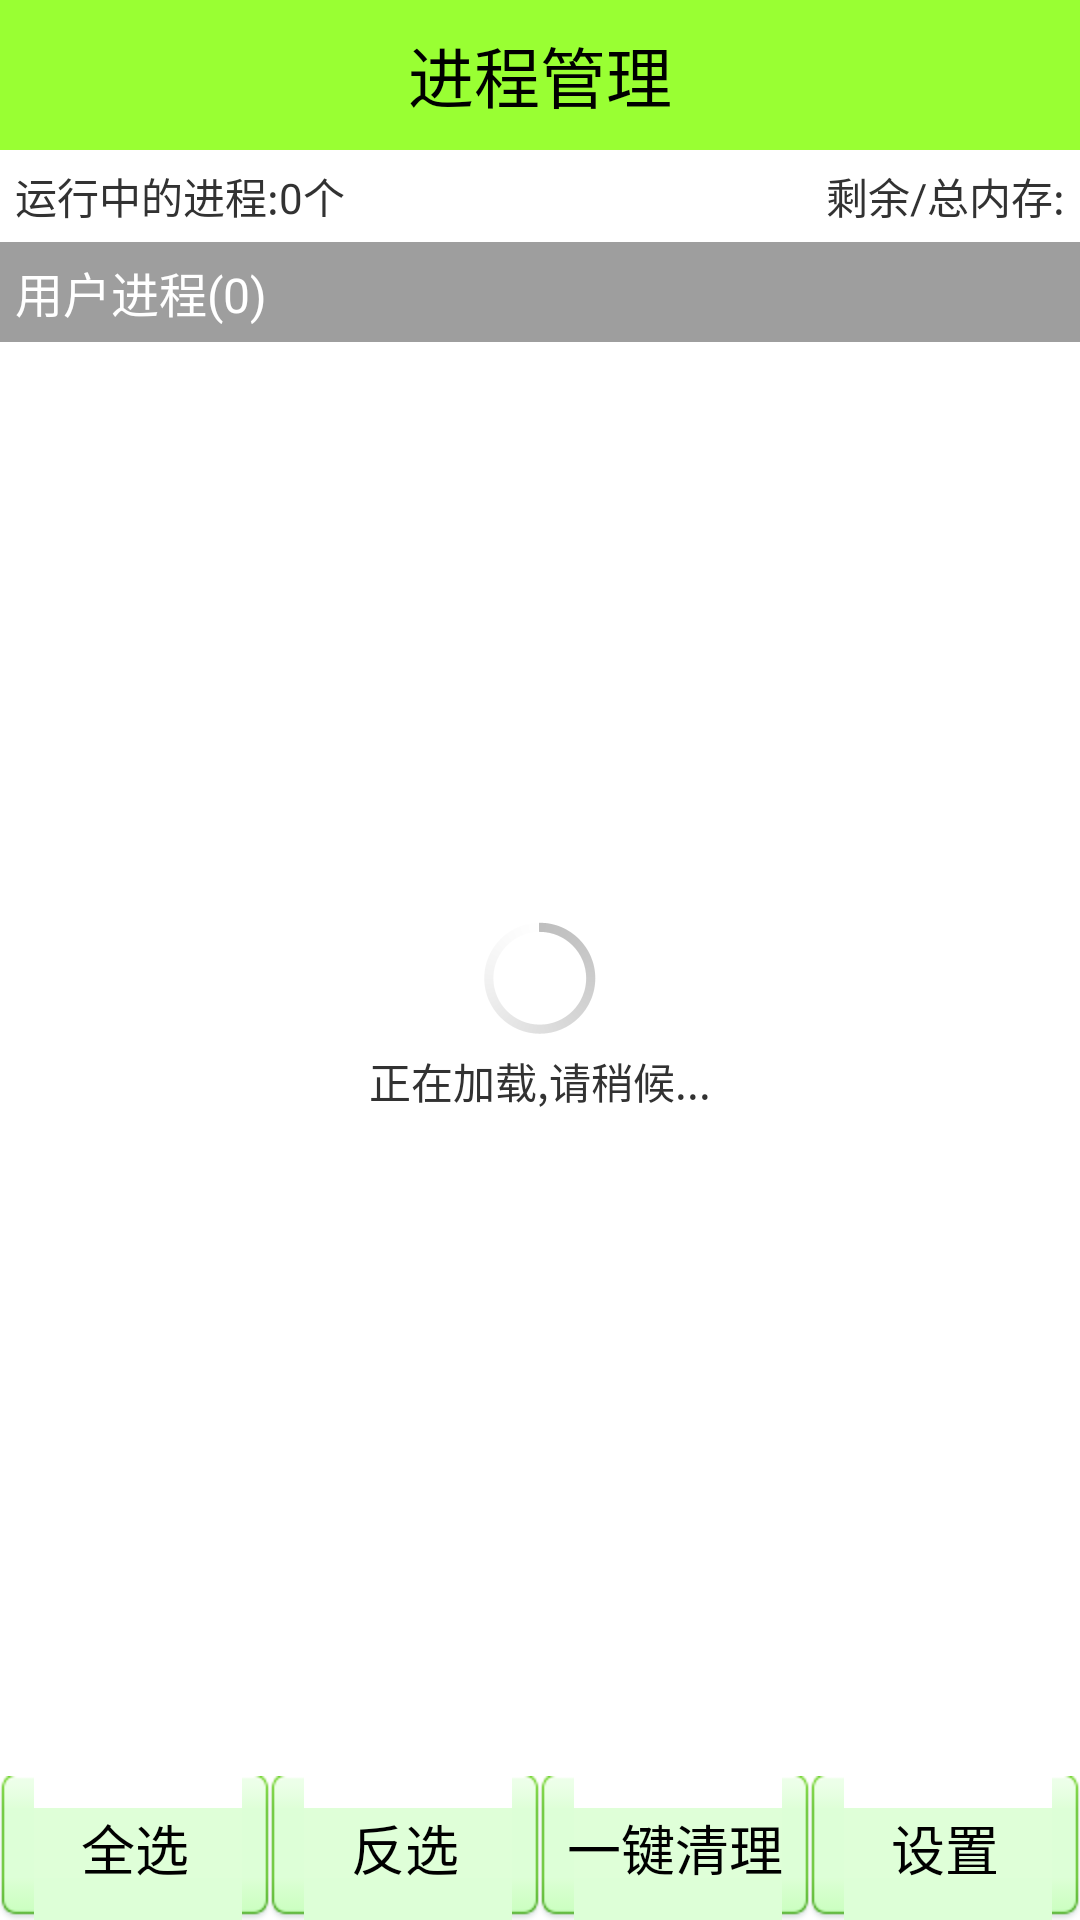

Android layout source for this screen:
<!-- AndroidManifest.xml: application theme AppTheme -->
<!-- res/layout/activity_process_manager.xml -->
<LinearLayout xmlns:android="http://schemas.android.com/apk/res/android"
    xmlns:tools="http://schemas.android.com/tools"
    android:layout_width="match_parent"
    android:layout_height="match_parent"
    android:orientation="vertical" >

    <TextView
        style="@style/TitleStyle"
        android:text="进程管理" />

    <RelativeLayout
        android:layout_width="match_parent"
        android:layout_height="wrap_content"
        android:padding="5dp" >

        <TextView
            android:id="@+id/tv_running_num"
            android:layout_width="wrap_content"
            android:layout_height="wrap_content"
            android:layout_alignParentLeft="true"
            android:layout_alignParentTop="true"
            android:text="运行中的进程:0个" />

        <TextView
            android:id="@+id/tv_memo_info"
            android:layout_width="wrap_content"
            android:layout_height="wrap_content"
            android:layout_alignParentRight="true"
            android:layout_alignParentTop="true"
            android:text="剩余/总内存:" />
    </RelativeLayout>

    <FrameLayout
        android:layout_width="match_parent"
        android:layout_height="0dp"
        android:layout_weight="1" >

        <ListView
            android:id="@+id/lv_list"
            android:layout_width="match_parent"
            android:layout_height="match_parent" >
        </ListView>

        <TextView
            android:id="@+id/tv_header"
            android:layout_width="match_parent"
            android:layout_height="wrap_content"
            android:background="#9e9e9e"
            android:padding="5dp"
            android:text="用户进程(0)"
            android:textColor="#fff"
            android:textSize="16sp" />

        <LinearLayout
            android:id="@+id/ll_loading"
            android:layout_width="wrap_content"
            android:layout_height="wrap_content"
            android:layout_gravity="center"
            android:gravity="center"
            android:orientation="vertical" >

            <ProgressBar
                android:layout_width="wrap_content"
                android:layout_height="wrap_content" />

            <TextView
                android:layout_width="wrap_content"
                android:layout_height="wrap_content"
                android:text="正在加载,请稍候..." />
        </LinearLayout>
    </FrameLayout>

    <LinearLayout
        android:layout_width="match_parent"
        android:layout_height="wrap_content"
        android:orientation="horizontal" >

        <Button
            android:layout_width="0dp"
            android:layout_height="wrap_content"
            android:layout_weight="1"
            android:background="@drawable/selector_btn_light_green"
            android:onClick="selectAll"
            android:text="全选" />

        <Button
            android:layout_width="0dp"
            android:layout_height="wrap_content"
            android:layout_weight="1"
            android:background="@drawable/selector_btn_light_green"
            android:onClick="reverseSelect"
            android:text="反选" />

        <Button
            android:layout_width="0dp"
            android:layout_height="wrap_content"
            android:layout_weight="1"
            android:background="@drawable/selector_btn_light_green"
            android:onClick="killAll"
            android:paddingLeft="10px"
            android:paddingRight="10px"
            android:text="一键清理" />

        <Button
            android:layout_width="0dp"
            android:layout_height="wrap_content"
            android:layout_weight="1"
            android:background="@drawable/selector_btn_light_green"
            android:onClick="setting"
            android:text="设置" />
    </LinearLayout>

</LinearLayout>
<!-- resources referenced by this layout -->
<resources>
  <!-- drawable selector_btn_light_green (drawable) -->
  <?xml version="1.0" encoding="utf-8"?>
  <selector xmlns:android="http://schemas.android.com/apk/res/android">
  
      <item android:state_pressed="true" android:drawable="@drawable/btn_green_pressed"/>
      <item android:state_pressed="false" android:drawable="@drawable/btn_green_normal"/>
  
  </selector>
  <style name="TitleStyle">
          <item name="android:layout_width">match_parent</item>
          <item name="android:layout_height">50dp</item>
          <item name="android:background">#99ff33</item>
          <item name="android:gravity">center</item>
          <item name="android:textColor">#000</item>
          <item name="android:textSize">22sp</item>
      </style>
  <style name="AppTheme" parent="AppBaseTheme">
          
      	<item name="android:windowNoTitle">true</item>
      </style>
  <style name="AppBaseTheme" parent="android:Theme.Holo.Light">
          
      </style>
</resources>
